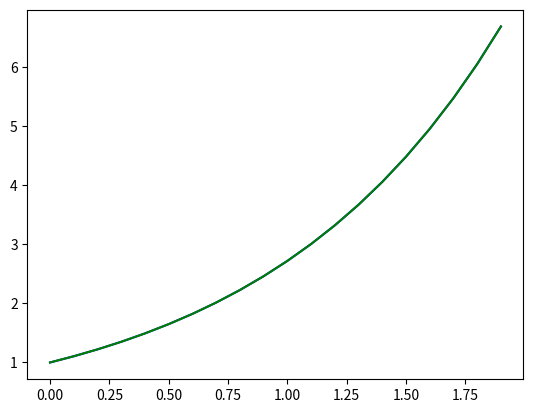

Write Python code to recreate this figure.
from matplotlib import pyplot as plt
import numpy as np
import math
import pandas
x = np.arange(0, 2, 0.1)
y2 = np.exp(x)
plt.plot(x, y2, 'b')
y1 = y2
plt.plot(x, y1, 'g')
# this is easy